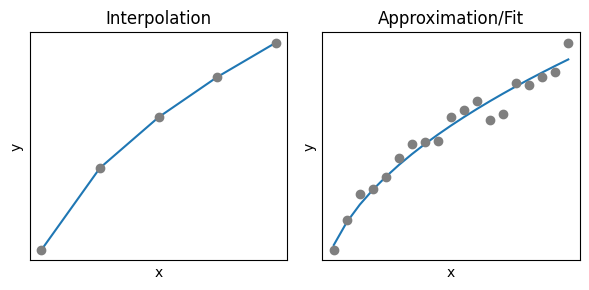

This figure's Python source:
#!/usr/bin/env python
# coding: utf-8

# # Interpolation vs. Anpassung
# 
# Man unterscheidet allgmein zwischen Interpolation und Anpassung/Approximation/Regression:
# 
# * **Regression**: Untersuchung der *Korrelation* von Datenpunkten ohne Messfehler mit angenommenen Zusammenhang
# * **Fit/Anpassung**: wie die Regression, allerdings unter Berücksichtigung von Messfehlern. 
# * **Interpolation**: Hierbei handelt es sich nicht um eine Regression bzw. Approximation. Anstelle eines funktionalen Zusammenhangs, der an die Messwerte angenähert wird, verwendert man Polynome hohen Grades, um eine analytische Kennlinie zu beschreiben, die *exakt* durch alle Messpunkte geht. Für eine große Anzahl von Messwerten wird die Interpolationsfunktion sehr schnell unhandlich. 

# In[1]:


import numpy as np
import matplotlib.pyplot as plt
from scipy.optimize import curve_fit
from scipy import interpolate

# MatplotLib Settings:
plt.style.use('default') # Matplotlib Style wählen
plt.figure(figsize=(6,3)) # Plot-Größe
#plt.xkcd()
plt.rcParams['font.size'] = 10; # Schriftgröße

# INTERPOLATION:
plt.subplot(1,2,1)
x = np.arange(10, 200, 40)
y = np.sqrt(x)
plt.plot(x,y,'o', color='tab:gray')

tck = interpolate.splrep(x, y, s=0)
yfit = interpolate.splev(x, tck, der=0)

plt.plot(x,yfit, zorder=0, color = 'tab:blue')

plt.xlabel('x')
plt.ylabel('y')
plt.title('Interpolation')
plt.xticks([])
plt.yticks([])

# ANPASSUNG:
plt.subplot(1,2,2)
x = np.arange(10, 200, 10)
stoerung = np.random.normal(scale=0.6, size=x.shape)
y = np.sqrt(x)+stoerung
plt.plot(x,y,'o', color='tab:gray')

# Anpassung / Fit:
def anpassung(x, a):
    return a*np.sqrt(x)
popt, pcov = curve_fit(anpassung, x, y)
plt.plot(x,anpassung(x,*popt), zorder=0, color = 'tab:blue')

plt.xlabel('x')
plt.ylabel('y')
plt.title('Approximation/Fit')
plt.xticks([])
plt.yticks([])

plt.tight_layout()


# ## Was benutzt man wann und warum?
# 
# * **Interpolation**...
#     * benutzt man bei wenigen Messwerten
#     * benutzt man wenn keine Störung die Messung überlagert
#     * ist eine analytische Kennlinie, die exakt durch die Messpunkte verläuft (siehe [Kennlinie](2_idealeKennlinie.ipynb))
#     * berechnet man unter der Verwendung von z.B. Polynomen (z.B. spline-Methode)
#     * ist bei großen Datenmengen sehr unhandlich
# * **Approximation/Anpassung/Regression:**...
#     * benutzt man bei vielen Messwerten
#     * benutzt man bei überlagerten Störungen
#     * benutzt man wenn die Interpolation unpraktisch ist
#     * ist eine Linearkombination geeigneter analytischer Basisfunktionen
#     * ist eine Anpassung eines physikalischen Modells an die Daten

# In[ ]:




